Run: headless pygame with SDL's dummy video driver; simulated clock (each Clock.tick advances the game by its frame time, no real sleeping); random seed 0; keys injected as events and as key.get_pressed() state; mouse plan: one left click at the window centre at the start of phase 2, then a move to the lower-right quarter at the start of phase 3.
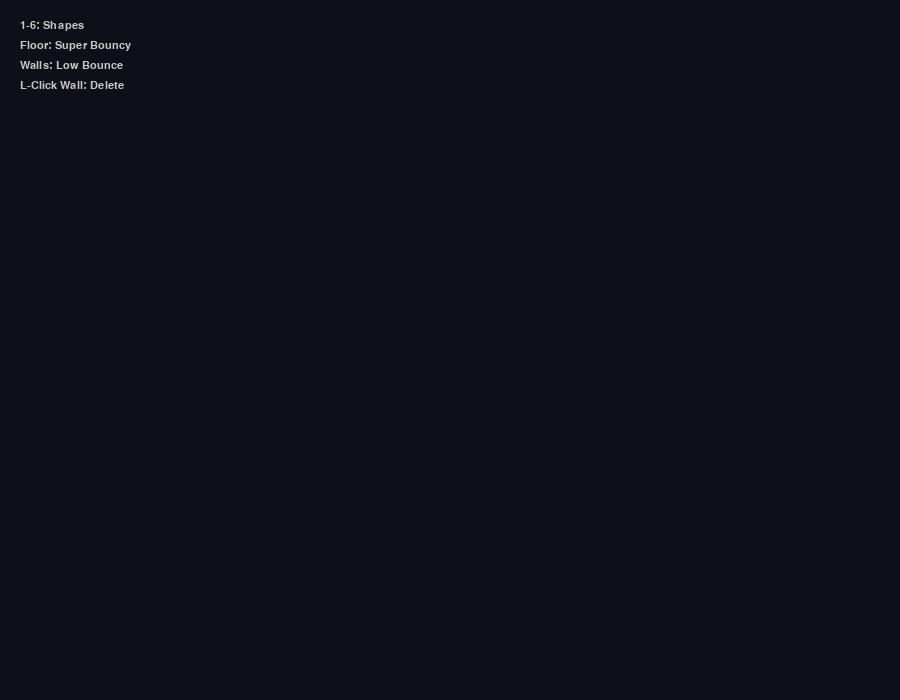
Frame 1 of 4 · flips 1–60 · no input
Frame 2 of 4 · flips 61–180 · clicked the window centre · tapped SPACE, RETURN · held RIGHT (→), D · screen unchanged from frame 1, image omitted
Frame 3 of 4 · flips 181–300 · moved the mouse to the lower-right quarter · held DOWN (↓), S · screen unchanged from frame 2, image omitted
Frame 4 of 4 · flips 301–420 · held LEFT (←), A, UP (↑), W · screen unchanged from frame 3, image omitted

The pygame program that drew these frames:

import pygame
import random
import math

# --- Configuration ---
WIDTH, HEIGHT = 900, 700
FPS = 60
GRAVITY = 0.5
FLOOR_BOUNCE = 0.85    # High bounce for the ground
WALL_BOUNCE = 0.25     # Low bounce for slopes/walls
FRICTION_SURFACE = 0.99 
ANGULAR_DAMPING = 0.96

BG_COLOR = (15, 15, 25)
WALL_COLOR = (200, 200, 220)
HOVER_COLOR = (255, 50, 50) 
COLORS = [(0, 200, 255), (255, 100, 0), (150, 255, 50), (255, 80, 150), (200, 100, 255), (255, 215, 0)]

class PhysicsObject:
    def __init__(self, x, y, size, mass, color, shape="square"):
        self.x, self.y = x, y
        self.size = size
        self.mass = mass
        self.color = color
        self.shape = shape
        self.vx, self.vy = 0, 0
        self.angle = 0
        self.va = 0 
        self.is_dragging = False

    def get_vertices(self):
        pts = []
        sides_map = {"triangle": 3, "square": 4, "pentagon": 5, "hexagon": 6, "octagon": 8, "circle": 16}
        sides = sides_map.get(self.shape, 4)
        offset = self.angle
        if self.shape == "square": offset += math.pi/4
        elif self.shape == "triangle": offset -= math.pi/2
        
        for i in range(sides):
            ang = offset + (2 * math.pi / sides) * i
            scale = 1.3 if self.shape == "triangle" else 1.0
            px = self.x + math.cos(ang) * (self.size * scale)
            py = self.y + math.sin(ang) * (self.size * scale)
            pts.append(pygame.Vector2(px, py))
        return pts

    def update(self):
        if self.is_dragging:
            mx, my = pygame.mouse.get_pos()
            self.vx = (mx - self.x) * 0.4
            self.vy = (my - self.y) * 0.4
            self.x, self.y = mx, my
        else:
            self.vy += GRAVITY
            self.x += self.vx
            self.y += self.vy
            self.angle += self.va
            self.va *= ANGULAR_DAMPING

        # FLOOR COLLISION (High Bounce)
        verts = self.get_vertices()
        for v in verts:
            if v.y > HEIGHT:
                overlap = v.y - HEIGHT
                self.y -= overlap
                if self.vy > 0:
                    self.vy *= -FLOOR_BOUNCE
                    # Add some rotation based on horizontal speed on impact
                    self.va += self.vx * 0.01 
                break # Only need to bounce once per frame

    def draw(self, surface):
        verts = self.get_vertices()
        pygame.draw.polygon(surface, self.color, verts)
        pygame.draw.polygon(surface, (255, 255, 255), verts, 2)

def solve_collision(obj1, obj2):
    v1, v2 = obj1.get_vertices(), obj2.get_vertices()
    axes = []
    for verts in [v1, v2]:
        for i in range(len(verts)):
            p1, p2 = verts[i], verts[(i + 1) % len(verts)]
            edge = p2 - p1
            if edge.length() > 0:
                axes.append(pygame.Vector2(-edge.y, edge.x).normalize())
    
    min_overlap = 999999
    smallest_axis = None
    for axis in axes:
        dots1 = [v.dot(axis) for v in v1]
        dots2 = [v.dot(axis) for v in v2]
        if max(dots1) < min(dots2) or max(dots2) < min(dots1): return
        overlap = min(max(dots1), max(dots2)) - max(min(dots1), min(dots2))
        if overlap < min_overlap:
            min_overlap, smallest_axis = overlap, axis
            
    if smallest_axis:
        d = pygame.Vector2(obj1.x - obj2.x, obj1.y - obj2.y)
        if d.dot(smallest_axis) < 0: smallest_axis *= -1
        obj1.x += smallest_axis.x * min_overlap * 0.5
        obj1.y += smallest_axis.y * min_overlap * 0.5
        obj2.x -= smallest_axis.x * min_overlap * 0.5
        obj2.y -= smallest_axis.y * min_overlap * 0.5
        
        normal = smallest_axis
        relative_vel = pygame.Vector2(obj1.vx - obj2.vx, obj1.vy - obj2.vy)
        vel_along_normal = relative_vel.dot(normal)
        if vel_along_normal < 0:
            # Objects bouncing off each other (Medium bounce)
            mid_bounce = (FLOOR_BOUNCE + WALL_BOUNCE) / 2
            impulse = (-(1 + mid_bounce) * vel_along_normal) / 2
            obj1.vx += impulse * normal.x
            obj1.vy += impulse * normal.y
            obj2.vx -= impulse * normal.x
            obj2.vy -= impulse * normal.y

def get_closest_wall(m_pos, walls):
    closest_idx = -1
    min_dist = 6 
    for i, (p1, p2) in enumerate(walls):
        line_vec = p2 - p1
        if line_vec.length() == 0: continue
        t = max(0, min(1, (pygame.Vector2(m_pos) - p1).dot(line_vec) / line_vec.length_squared()))
        closest_point = p1 + t * line_vec
        dist = (pygame.Vector2(m_pos) - closest_point).length()
        if dist < min_dist:
            min_dist = dist
            closest_idx = i
    return closest_idx

def main():
    pygame.init()
    screen = pygame.display.set_mode((WIDTH, HEIGHT))
    clock = pygame.time.Clock()
    font = pygame.font.SysFont("Consolas", 16)

    objects, walls = [], []
    drag_obj, w_start = None, None

    while True:
        m_pos = pygame.mouse.get_pos()
        screen.fill(BG_COLOR)
        hover_wall_idx = get_closest_wall(m_pos, walls)

        for event in pygame.event.get():
            if event.type == pygame.QUIT: return
            
            if event.type == pygame.MOUSEBUTTONDOWN:
                if event.button == 1:
                    hit_shape = False
                    for o in reversed(objects):
                        if (pygame.Vector2(o.x, o.y) - pygame.Vector2(m_pos)).length() < o.size:
                            o.is_dragging = True; drag_obj = o; hit_shape = True; break
                    if not hit_shape and hover_wall_idx != -1:
                        walls.pop(hover_wall_idx)
                elif event.button == 3: 
                    w_start = m_pos
            
            if event.type == pygame.MOUSEBUTTONUP:
                if event.button == 1 and drag_obj:
                    drag_obj.is_dragging = False; drag_obj = None
                elif event.button == 3 and w_start:
                    walls.append((pygame.Vector2(w_start), pygame.Vector2(m_pos))); w_start = None
            
            if event.type == pygame.KEYDOWN:
                shape_map = {pygame.K_1:"circle", pygame.K_2:"square", pygame.K_3:"triangle", pygame.K_4:"pentagon", pygame.K_5:"hexagon", pygame.K_6:"octagon"}
                if event.key in shape_map:
                    objects.append(PhysicsObject(m_pos[0], m_pos[1], 25, 1, random.choice(COLORS), shape_map[event.key]))
                if event.key == pygame.K_c: objects.clear(); walls.clear()

        # Update
        for i, o1 in enumerate(objects):
            o1.update()
            for o2 in objects[i+1:]: solve_collision(o1, o2)
            
            # WALL COLLISION (Low Bounce)
            for p1, p2 in walls:
                line = p2 - p1
                if line.length() == 0: continue
                t = max(0, min(1, (pygame.Vector2(o1.x, o1.y) - p1).dot(line) / line.length_squared()))
                closest = p1 + t * line
                dist_vec = pygame.Vector2(o1.x, o1.y) - closest
                if dist_vec.length() < o1.size:
                    normal = dist_vec.normalize() if dist_vec.length() > 0 else pygame.Vector2(0, -1)
                    o1.x += normal.x * (o1.size - dist_vec.length())
                    o1.y += normal.y * (o1.size - dist_vec.length())
                    vel_dot_n = pygame.Vector2(o1.vx, o1.vy).dot(normal)
                    if vel_dot_n < 0:
                        # Apply specific Wall Bounce here
                        o1.vx -= (1 + WALL_BOUNCE) * vel_dot_n * normal.x
                        o1.vy -= (1 + WALL_BOUNCE) * vel_dot_n * normal.y
                        o1.vx *= FRICTION_SURFACE; o1.vy *= FRICTION_SURFACE

        # Draw
        for i, (p1, p2) in enumerate(walls):
            color = HOVER_COLOR if i == hover_wall_idx else WALL_COLOR
            pygame.draw.line(screen, color, p1, p2, 5)
        if w_start: pygame.draw.line(screen, (255, 255, 0), w_start, m_pos, 2)
        for o in objects: o.draw(screen)
        
        ui = ["1-6: Shapes", "Floor: Super Bouncy", "Walls: Low Bounce", "L-Click Wall: Delete"]
        for i, text in enumerate(ui):
            screen.blit(font.render(text, True, (200, 200, 200)), (20, 20 + i * 20))

        pygame.display.flip()
        clock.tick(FPS)

if __name__ == "__main__": main()
